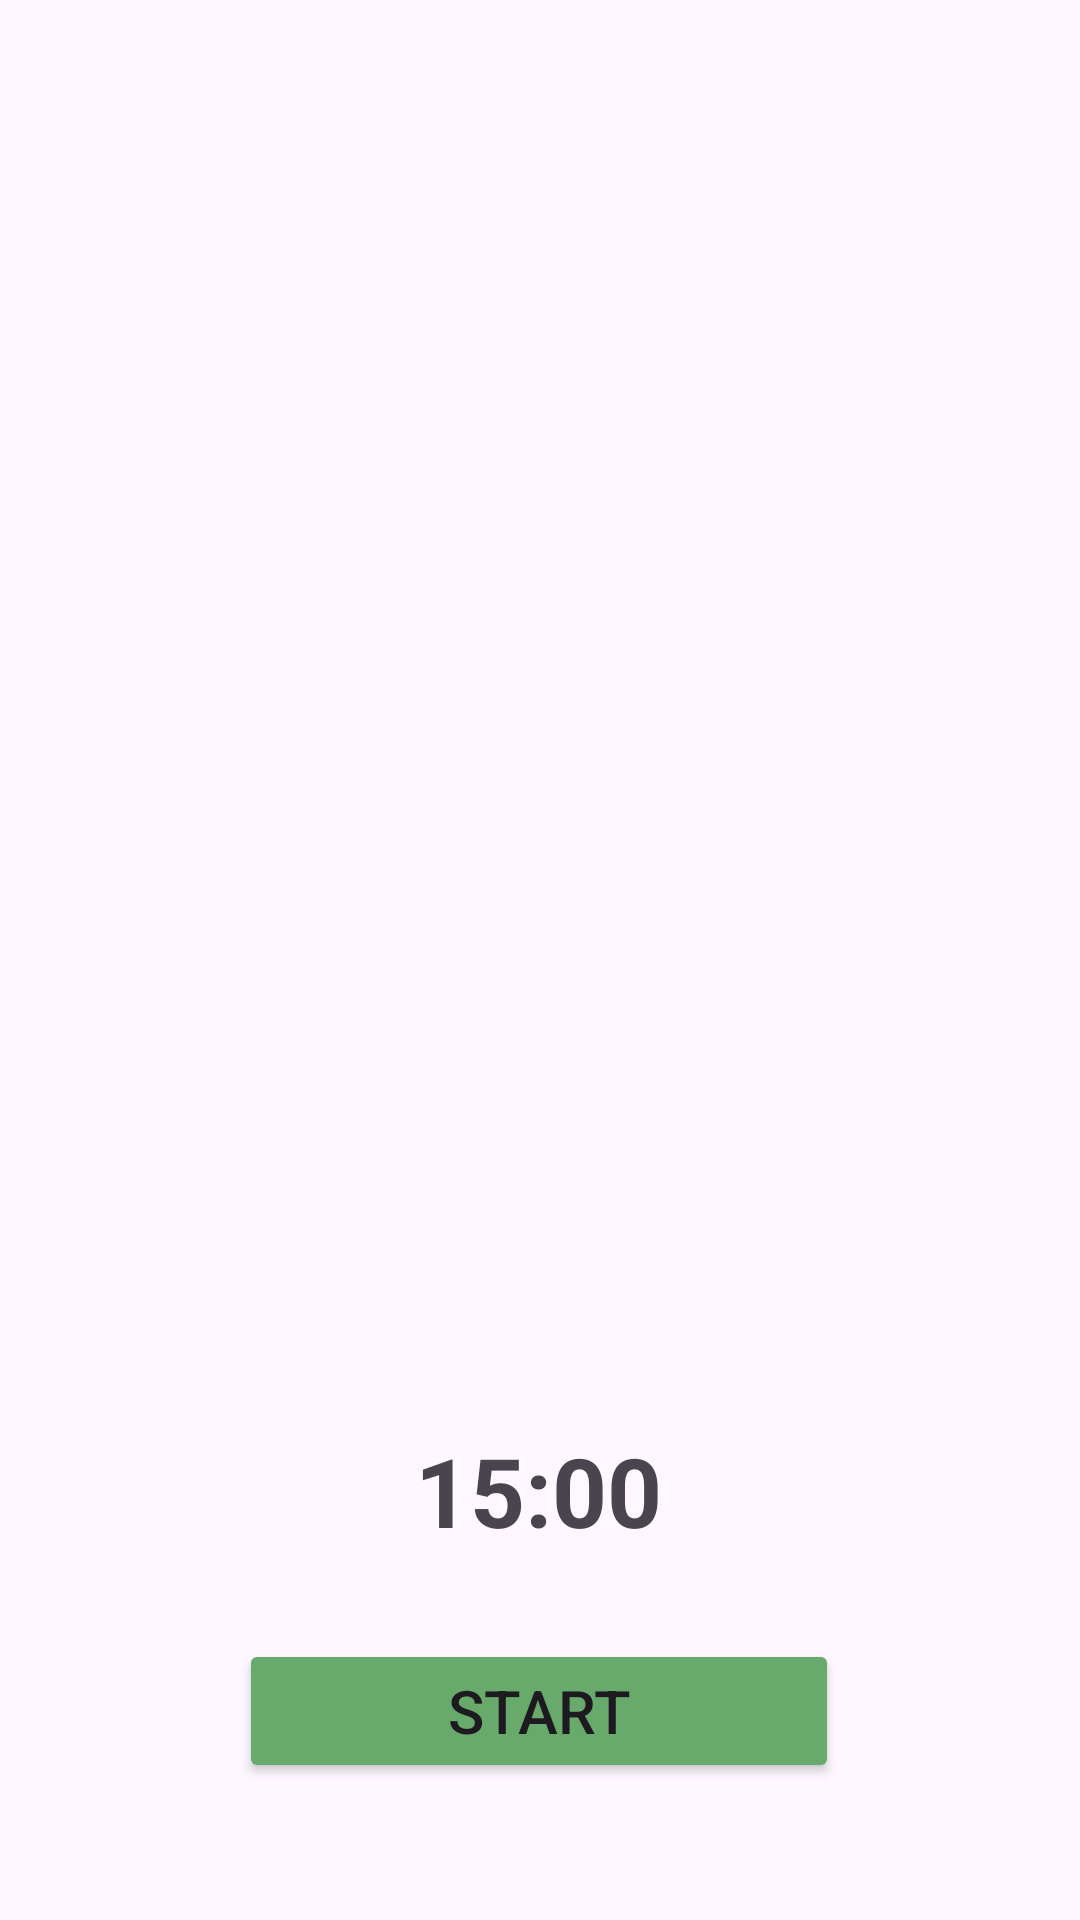

Produce the Android XML layout that renders to this screen, including the resource entries it uses.
<!-- AndroidManifest.xml: application theme Theme.Tarotproject -->
<!-- res/layout/fragment_meditate.xml -->
<?xml version="1.0" encoding="utf-8"?>
<androidx.constraintlayout.widget.ConstraintLayout xmlns:android="http://schemas.android.com/apk/res/android"
    xmlns:app="http://schemas.android.com/apk/res-auto"
    xmlns:tools="http://schemas.android.com/tools"
    android:layout_width="match_parent"
    android:layout_height="match_parent"
    tools:context=".MeditateFragment">

    <ImageView
        android:id="@+id/meditateIV"
        android:layout_width="300dp"
        android:layout_height="300dp"
        android:scaleType="centerCrop"
        android:src="@drawable/meditate_timer"
        app:layout_constraintBottom_toBottomOf="parent"
        app:layout_constraintEnd_toEndOf="parent"
        app:layout_constraintHorizontal_bias="0.495"
        app:layout_constraintStart_toStartOf="parent"
        app:layout_constraintTop_toTopOf="parent"
        app:layout_constraintVertical_bias="0.422" />

    <TextView
        android:id="@+id/timeTv"
        android:layout_width="wrap_content"
        android:layout_height="wrap_content"
        android:layout_marginTop="32dp"
        android:textSize="32sp"
        android:textStyle="bold"
        android:text="15:00"
        app:layout_constraintEnd_toEndOf="parent"
        app:layout_constraintHorizontal_bias="0.498"
        app:layout_constraintStart_toStartOf="parent"
        app:layout_constraintTop_toBottomOf="@+id/meditateIV" />

    <Button
        android:id="@+id/button"
        android:layout_width="200dp"
        android:layout_height="wrap_content"
        android:layout_marginTop="28dp"
        android:backgroundTint="@color/green1"
        android:text="Start"
        android:textSize="20sp"
        app:layout_constraintEnd_toEndOf="parent"
        app:layout_constraintHorizontal_bias="0.498"
        app:layout_constraintStart_toStartOf="parent"
        app:layout_constraintTop_toBottomOf="@+id/timeTv" />

</androidx.constraintlayout.widget.ConstraintLayout>
<!-- resources referenced by this layout -->
<resources>
  <color name="green1">#68AA6B</color>
  <style name="Theme.Tarotproject" parent="Base.Theme.Tarotproject" />
  <style name="Base.Theme.Tarotproject" parent="Theme.Material3.DayNight.NoActionBar">
          
          
      </style>
</resources>
